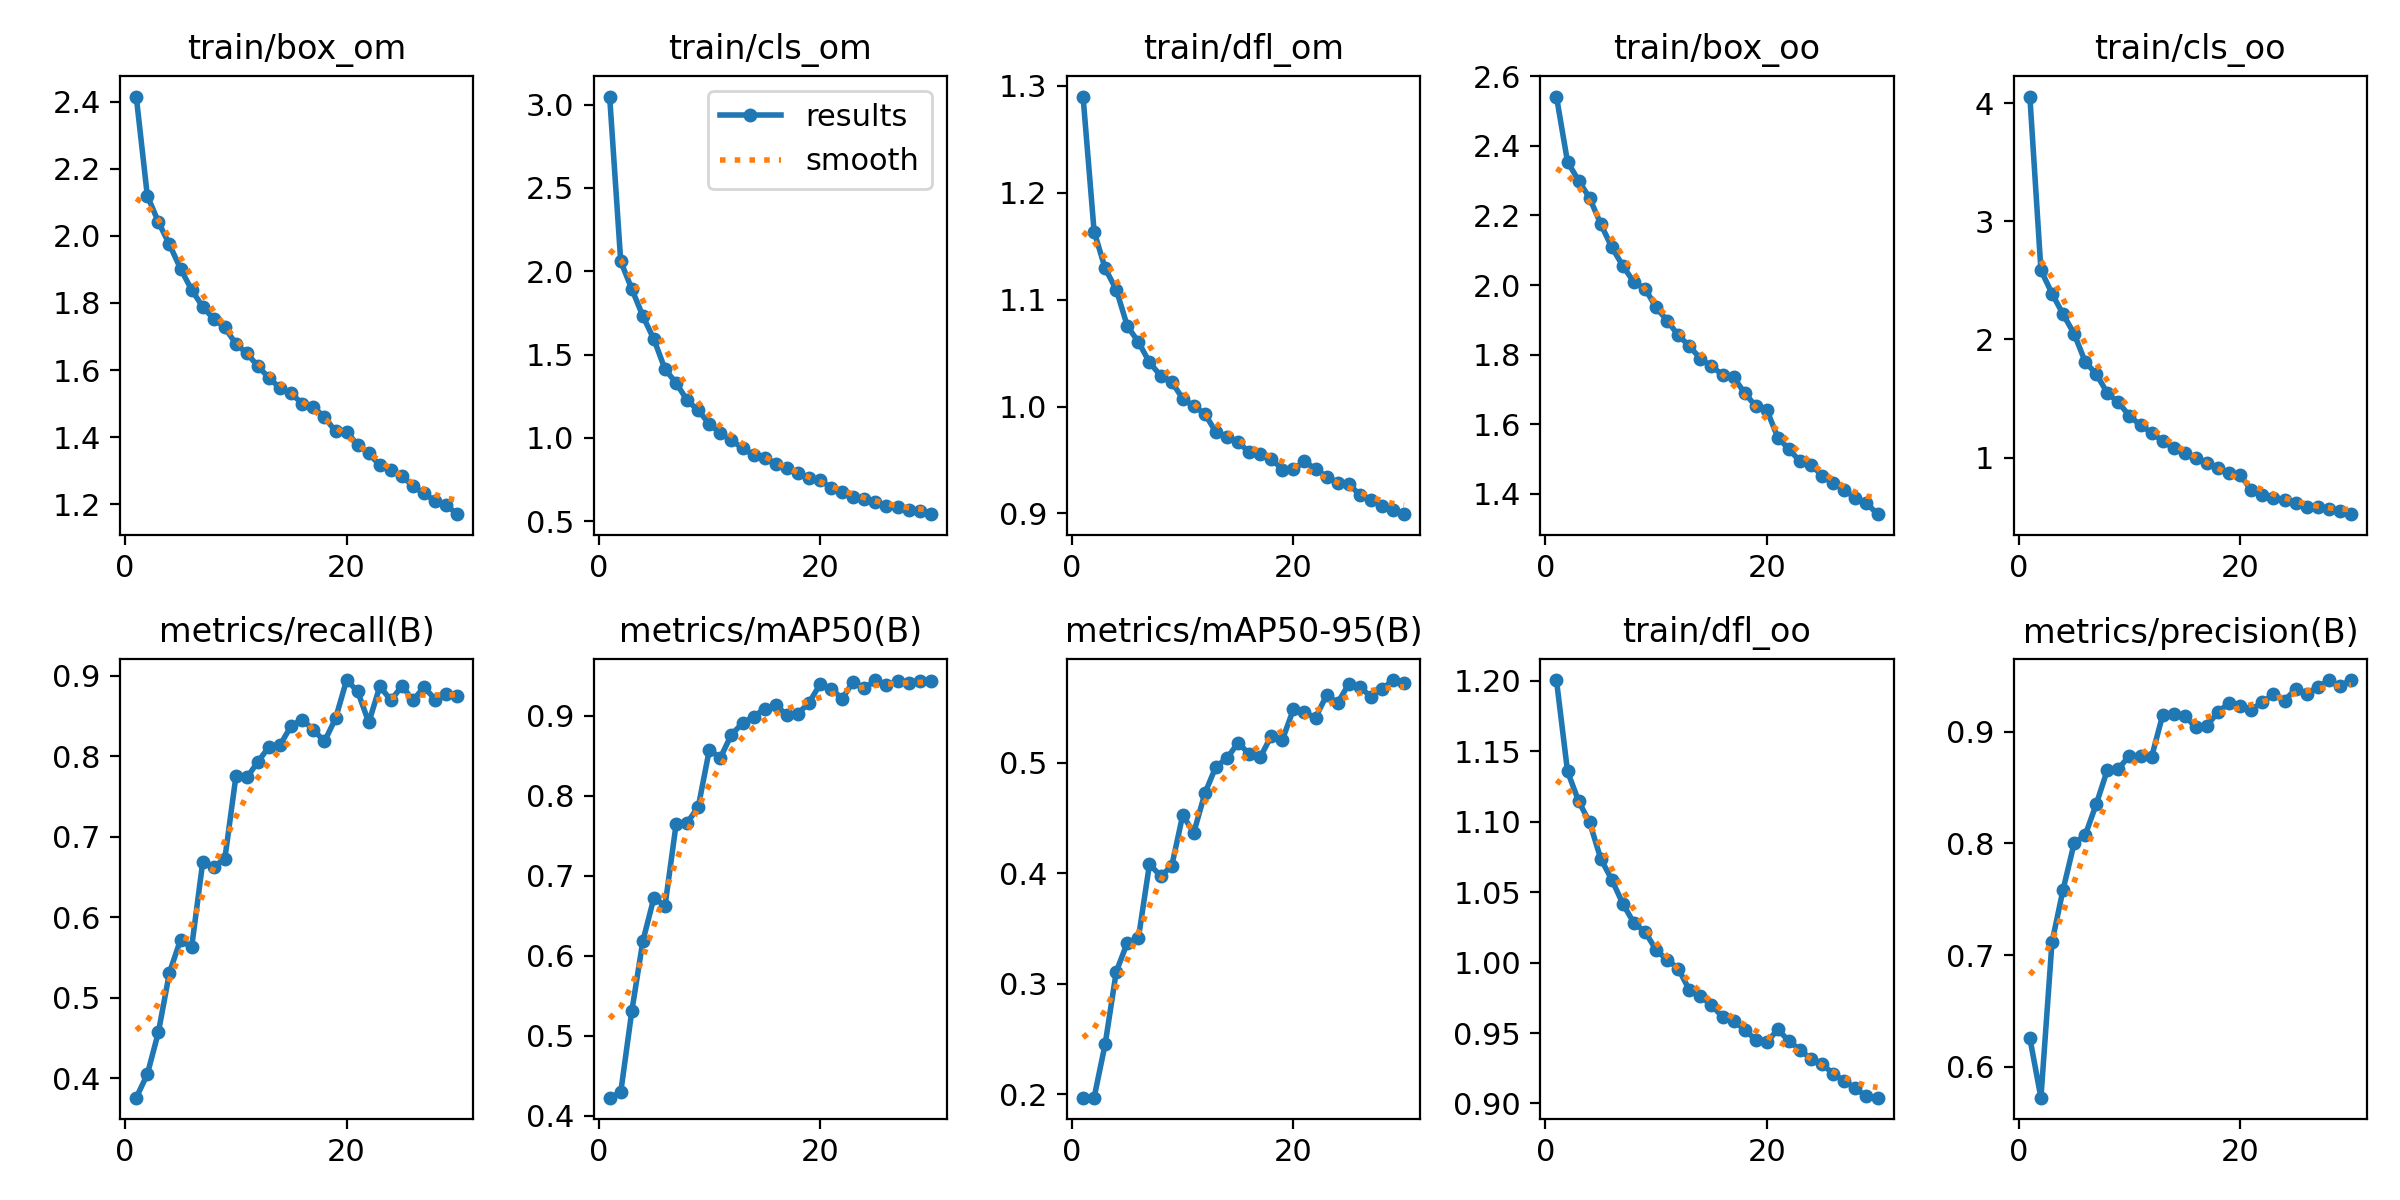

The table this chart was drawn from, first rows:
epoch, train/box_om, train/cls_om, train/dfl_om, train/box_oo, train/cls_oo, train/dfl_oo, metrics/precision(B), metrics/recall(B), metrics/mAP50(B), metrics/mAP50-95(B), val/box_om, val/cls_om, val/dfl_om, val/box_oo, val/cls_oo, val/dfl_oo, lr/pg0, lr/pg1, lr/pg2
1, 2.415, 3.049, 1.29, 2.542, 4.055, 1.2, 0.6257, 0.3758, 0.4224, 0.1969, 1.986, 2.223, 1.15, 2.139, 2.814, 1.145, 0.0006659, 0.0006659, 0.0006659
2, 2.119, 2.059, 1.164, 2.354, 2.586, 1.136, 0.5724, 0.4049, 0.4289, 0.197, 2.038, 3.385, 1.154, 2.229, 4.878, 1.169, 0.001289, 0.001289, 0.001289
3, 2.041, 1.893, 1.129, 2.3, 2.388, 1.115, 0.7116, 0.4571, 0.5305, 0.2456, 1.921, 1.969, 1.105, 2.11, 2.325, 1.129, 0.001867, 0.001867, 0.001867
4, 1.974, 1.731, 1.109, 2.25, 2.214, 1.099, 0.7586, 0.5312, 0.6184, 0.3109, 1.799, 1.525, 1.063, 1.927, 1.819, 1.076, 0.001802, 0.001802, 0.001802
5, 1.902, 1.591, 1.075, 2.175, 2.048, 1.074, 0.8001, 0.5721, 0.6725, 0.3372, 1.716, 1.373, 1.04, 1.826, 1.672, 1.049, 0.001802, 0.001802, 0.001802
6, 1.839, 1.411, 1.06, 2.108, 1.811, 1.059, 0.8074, 0.5624, 0.6623, 0.3413, 1.716, 1.381, 1.034, 1.852, 1.643, 1.054, 0.001736, 0.001736, 0.001736
7, 1.789, 1.329, 1.041, 2.055, 1.707, 1.042, 0.8352, 0.6682, 0.7643, 0.4083, 1.634, 1.133, 1.013, 1.772, 1.255, 1.029, 0.00167, 0.00167, 0.00167
8, 1.752, 1.225, 1.029, 2.007, 1.547, 1.028, 0.8657, 0.6628, 0.7665, 0.3977, 1.662, 1.103, 1.016, 1.798, 1.258, 1.033, 0.001604, 0.001604, 0.001604
9, 1.727, 1.164, 1.023, 1.99, 1.467, 1.022, 0.8668, 0.6724, 0.7858, 0.4062, 1.663, 1.135, 1.016, 1.822, 1.258, 1.038, 0.001538, 0.001538, 0.001538
10, 1.677, 1.083, 1.007, 1.935, 1.353, 1.009, 0.8786, 0.7749, 0.8575, 0.4525, 1.555, 0.8967, 0.9821, 1.718, 0.9339, 1.005, 0.001472, 0.001472, 0.001472
11, 1.65, 1.027, 1, 1.898, 1.274, 1.002, 0.8785, 0.7736, 0.8476, 0.4368, 1.629, 0.8836, 1.002, 1.776, 0.9421, 1.02, 0.001406, 0.001406, 0.001406
12, 1.611, 0.9848, 0.9932, 1.855, 1.211, 0.9958, 0.8775, 0.7933, 0.8766, 0.4723, 1.522, 0.799, 0.969, 1.663, 0.8366, 0.9909, 0.00134, 0.00134, 0.00134
13, 1.577, 0.9381, 0.9761, 1.825, 1.139, 0.9806, 0.915, 0.8119, 0.8908, 0.4966, 1.474, 0.7777, 0.962, 1.622, 0.7895, 0.9822, 0.001274, 0.001274, 0.001274
14, 1.545, 0.8969, 0.9719, 1.788, 1.08, 0.9761, 0.9157, 0.8142, 0.8989, 0.504, 1.462, 0.7476, 0.9582, 1.595, 0.754, 0.9743, 0.001208, 0.001208, 0.001208
15, 1.53, 0.8775, 0.9668, 1.766, 1.04, 0.9698, 0.9141, 0.8379, 0.9091, 0.5182, 1.461, 0.7202, 0.9554, 1.6, 0.7016, 0.9713, 0.001142, 0.001142, 0.001142
16, 1.499, 0.8426, 0.9573, 1.742, 0.9982, 0.9614, 0.9038, 0.8455, 0.9137, 0.5081, 1.473, 0.7244, 0.9576, 1.608, 0.6861, 0.9748, 0.001076, 0.001076, 0.001076
17, 1.49, 0.8209, 0.9557, 1.735, 0.9567, 0.9587, 0.9054, 0.8327, 0.9011, 0.5051, 1.437, 0.7278, 0.9514, 1.569, 0.7356, 0.9715, 0.00101, 0.00101, 0.00101
18, 1.46, 0.7871, 0.9511, 1.69, 0.9146, 0.9524, 0.9177, 0.8185, 0.9029, 0.5242, 1.398, 0.7133, 0.9419, 1.53, 0.7021, 0.96, 0.000944, 0.000944, 0.000944
19, 1.417, 0.7558, 0.9411, 1.652, 0.8665, 0.945, 0.9257, 0.8469, 0.9163, 0.5208, 1.434, 0.6853, 0.9476, 1.562, 0.6537, 0.9671, 0.000878, 0.000878, 0.000878
20, 1.416, 0.7468, 0.9413, 1.64, 0.8525, 0.9435, 0.9228, 0.8947, 0.9395, 0.5485, 1.367, 0.6231, 0.9354, 1.491, 0.57, 0.9502, 0.000812, 0.000812, 0.000812
21, 1.377, 0.7002, 0.9486, 1.561, 0.726, 0.9526, 0.9198, 0.8805, 0.934, 0.5457, 1.357, 0.6393, 0.932, 1.469, 0.5865, 0.9481, 0.000746, 0.000746, 0.000746
22, 1.351, 0.6726, 0.9415, 1.528, 0.6855, 0.9442, 0.9264, 0.842, 0.9217, 0.5408, 1.365, 0.6905, 0.9333, 1.47, 0.6729, 0.9459, 0.00068, 0.00068, 0.00068
23, 1.316, 0.6469, 0.9343, 1.493, 0.6595, 0.9381, 0.9333, 0.8868, 0.9427, 0.5614, 1.337, 0.6096, 0.9288, 1.445, 0.5507, 0.9411, 0.000614, 0.000614, 0.000614
24, 1.303, 0.6305, 0.9288, 1.483, 0.6398, 0.9315, 0.9278, 0.8695, 0.9343, 0.5544, 1.332, 0.6376, 0.9252, 1.452, 0.5934, 0.939, 0.000548, 0.000548, 0.000548
25, 1.284, 0.6132, 0.9278, 1.452, 0.6126, 0.928, 0.9382, 0.8873, 0.9449, 0.5714, 1.304, 0.6061, 0.9216, 1.415, 0.5477, 0.9331, 0.000482, 0.000482, 0.000482
26, 1.253, 0.5896, 0.9172, 1.43, 0.5841, 0.9209, 0.9342, 0.8694, 0.9382, 0.5687, 1.309, 0.6282, 0.9214, 1.421, 0.6086, 0.9347, 0.000416, 0.000416, 0.000416
27, 1.232, 0.5817, 0.9127, 1.411, 0.5795, 0.9161, 0.9398, 0.8861, 0.9435, 0.5599, 1.361, 0.6269, 0.9333, 1.47, 0.595, 0.9477, 0.00035, 0.00035, 0.00035
28, 1.209, 0.5688, 0.907, 1.387, 0.5675, 0.9106, 0.9461, 0.8704, 0.9409, 0.5668, 1.322, 0.631, 0.925, 1.428, 0.6244, 0.9367, 0.000284, 0.000284, 0.000284
29, 1.197, 0.5574, 0.9028, 1.373, 0.5482, 0.905, 0.9409, 0.8769, 0.9434, 0.575, 1.295, 0.62, 0.9191, 1.401, 0.6088, 0.9319, 0.000218, 0.000218, 0.000218
30, 1.171, 0.5412, 0.8993, 1.341, 0.5217, 0.9041, 0.9462, 0.8755, 0.9434, 0.5721, 1.301, 0.6186, 0.9208, 1.409, 0.6112, 0.9344, 0.000152, 0.000152, 0.000152
